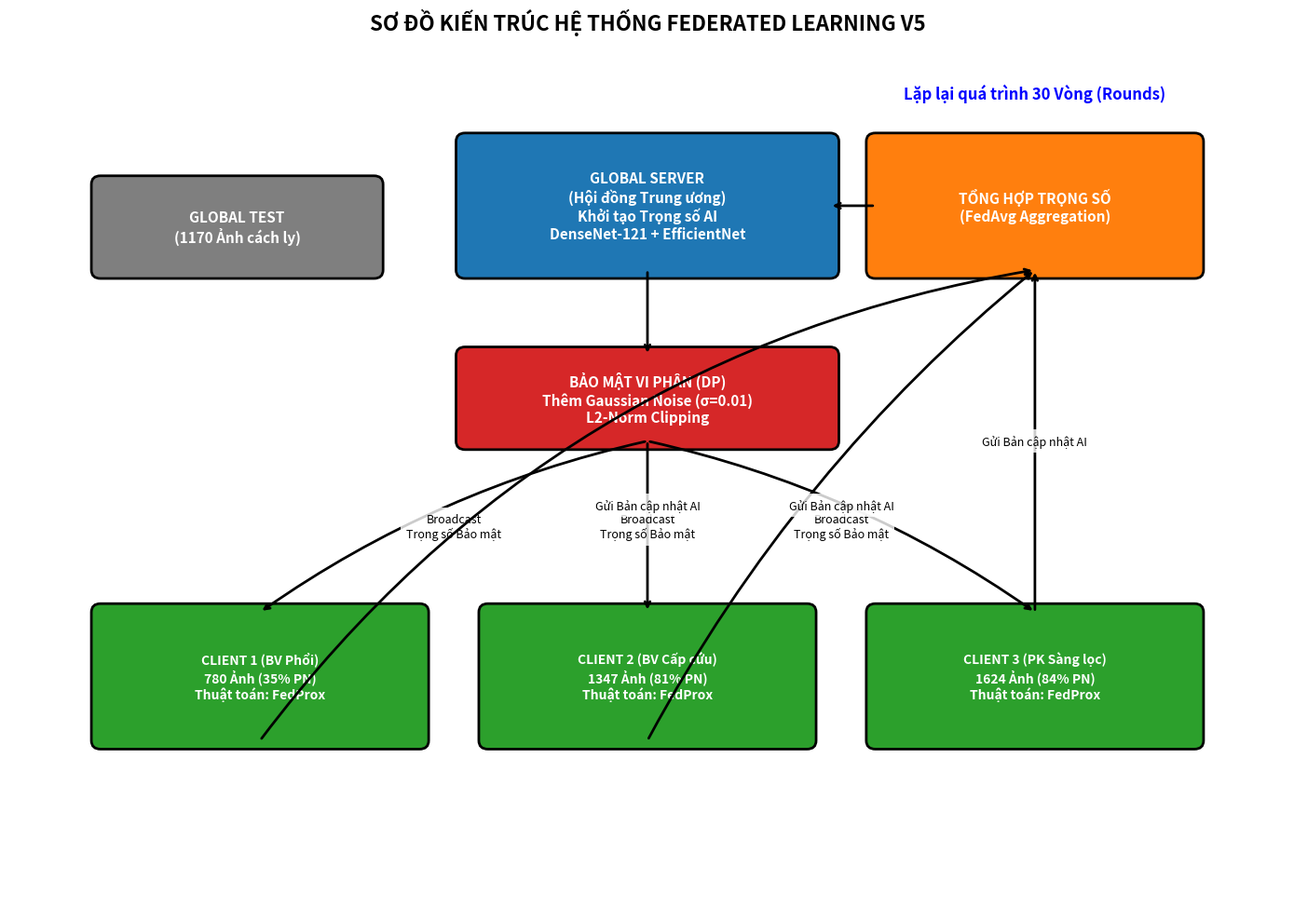

The script that saved this image: (Note: this script raises an exception after producing the figure.)
import matplotlib.pyplot as plt
import matplotlib.patches as patches

fig, ax = plt.subplots(figsize=(14, 10))
ax.set_xlim(0, 14)
ax.set_ylim(0, 10)
ax.axis('off')

# Hàm vẽ hộp
def draw_box(ax, x, y, width, height, text, bg_color, text_color, fontsize=12):
    rect = patches.FancyBboxPatch((x, y), width, height, boxstyle="round,pad=0.1", 
                                  linewidth=2, edgecolor='black', facecolor=bg_color)
    ax.add_patch(rect)
    ax.text(x + width/2, y + height/2, text, color=text_color, fontsize=fontsize, 
            ha='center', va='center', fontweight='bold')
    return (x + width/2, y), (x + width/2, y + height), (x, y + height/2), (x + width, y + height/2) # Bottom, Top, Left, Right

# Server
_, s_top, _, s_right = draw_box(ax, 5, 7.5, 4, 1.5, "GLOBAL SERVER\n(Hội đồng Trung ương)\nKhởi tạo Trọng số AI\nDenseNet-121 + EfficientNet", "#1f77b4", "white", 11)

# DP
dp_bottom, dp_top, _, _ = draw_box(ax, 5, 5.5, 4, 1, "BẢO MẬT VI PHÂN (DP)\nThêm Gaussian Noise (σ=0.01)\nL2-Norm Clipping", "#d62728", "white", 11)

# Clients
c1_bottom, c1_top, _, _ = draw_box(ax, 1, 2, 3.5, 1.5, "CLIENT 1 (BV Phổi)\n780 Ảnh (35% PN)\nThuật toán: FedProx", "#2ca02c", "white", 10)
c2_bottom, c2_top, _, _ = draw_box(ax, 5.25, 2, 3.5, 1.5, "CLIENT 2 (BV Cấp cứu)\n1347 Ảnh (81% PN)\nThuật toán: FedProx", "#2ca02c", "white", 10)
c3_bottom, c3_top, _, _ = draw_box(ax, 9.5, 2, 3.5, 1.5, "CLIENT 3 (PK Sàng lọc)\n1624 Ảnh (84% PN)\nThuật toán: FedProx", "#2ca02c", "white", 10)

# Aggregation
agg_bottom, agg_top, agg_left, _ = draw_box(ax, 9.5, 7.5, 3.5, 1.5, "TỔNG HỢP TRỌNG SỐ\n(FedAvg Aggregation)", "#ff7f0e", "white", 11)

# Test
draw_box(ax, 1, 7.5, 3, 1, "GLOBAL TEST\n(1170 Ảnh cách ly)", "#7f7f7f", "white", 11)

# Vẽ mũi tên
def draw_arrow(ax, start, end, text="", rad=0.0):
    ax.annotate("", xy=end, xytext=start,
                arrowprops=dict(arrowstyle="->", color="black", lw=2, connectionstyle=f"arc3,rad={rad}"))
    if text:
        mid_x = (start[0] + end[0]) / 2
        mid_y = (start[1] + end[1]) / 2
        ax.text(mid_x, mid_y, text, fontsize=9, ha='center', va='center', bbox=dict(facecolor='white', edgecolor='none', alpha=0.8))

# Từ Server tới DP
draw_arrow(ax, (7, 7.5), (7, 6.5))

# Từ DP tới Clients
draw_arrow(ax, (7, 5.5), (2.75, 3.5), "Broadcast\nTrọng số Bảo mật", rad=0.1)
draw_arrow(ax, (7, 5.5), (7, 3.5), "Broadcast\nTrọng số Bảo mật")
draw_arrow(ax, (7, 5.5), (11.25, 3.5), "Broadcast\nTrọng số Bảo mật", rad=-0.1)

# Từ Clients lên Agg
draw_arrow(ax, (2.75, 2), (11.25, 7.5), "Gửi Bản cập nhật AI", rad=-0.2)
draw_arrow(ax, (7, 2), (11.25, 7.5), "Gửi Bản cập nhật AI", rad=-0.1)
draw_arrow(ax, (11.25, 3.5), (11.25, 7.5), "Gửi Bản cập nhật AI")

# Từ Agg sang Server
draw_arrow(ax, (9.5, 8.25), (9, 8.25))

# Đánh dấu vòng lặp
ax.text(11.25, 9.5, "Lặp lại quá trình 30 Vòng (Rounds)", fontsize=12, color="blue", fontweight="bold", ha="center")

# Tiêu đề
plt.title("SƠ ĐỒ KIẾN TRÚC HỆ THỐNG FEDERATED LEARNING V5", fontsize=16, fontweight='bold', pad=20)

plt.tight_layout()
plt.savefig('plots/v5_architecture_flowchart.png', dpi=300)
print("Saved to plots/v5_architecture_flowchart.png")
